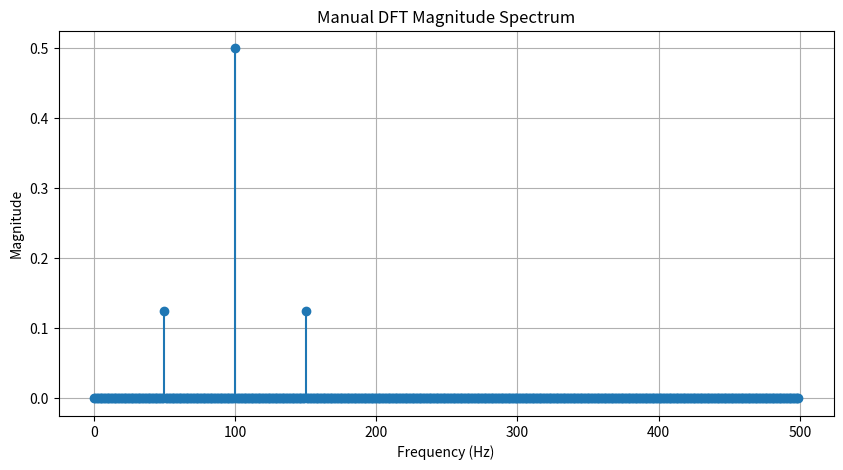
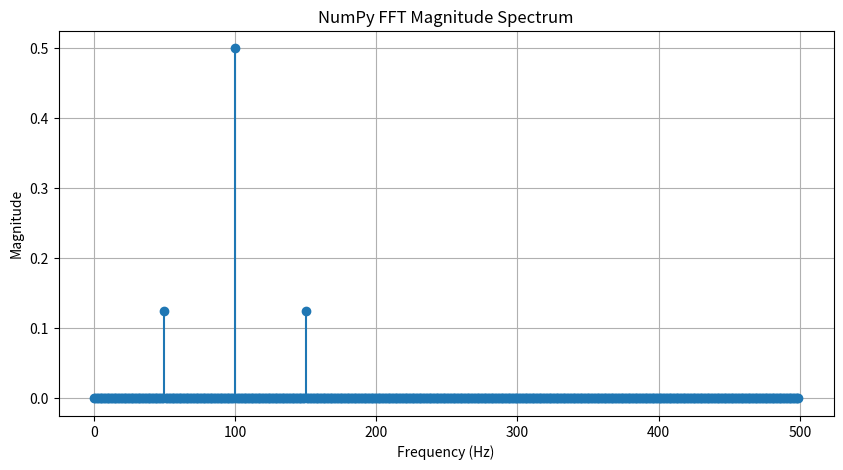

Recreate these plots in Python, in order.
import numpy as np
import matplotlib.pyplot as plt

#=======TASK 2 - CARRIER SIGNAL MODULATION========

def amplitude_shift_keying(carrier_amplitude, 
                         dc_offset, 
                         modulation_amplitude, 
                         modulation_frequency, 
                         carrier_frequency, 
                         signal_duration=None, 
                         sampling_frequency=10000,
                         array_length=None,
                         create_plot=True,
                         show_message_signal=False):
    """
    Generate an amplitude modulated carrier signal.
    """
    # Determine number of samples
    if array_length is not None:
        N = array_length
    elif signal_duration is not None:
        N = int(sampling_frequency * signal_duration)
    else:
        raise ValueError("Either signal_duration or array_length must be provided.")

    # Build time, message, and carrier signals
    time_values = np.arange(N) / sampling_frequency
    message_signal = dc_offset + modulation_amplitude * np.sin(2 * np.pi * modulation_frequency * time_values)
    carrier_wave = carrier_amplitude * np.sin(2 * np.pi * carrier_frequency * time_values)
    modulated_signal = message_signal * carrier_wave

    if create_plot:
        # Plot AM waveform and envelopes
        plt.figure(figsize=(12, 6))
        plt.plot(time_values, modulated_signal, label="Amplitude Modulated Signal")
        plt.plot(time_values,  message_signal * carrier_amplitude, 'r--', alpha=0.7, label="Envelope (upper)")
        plt.plot(time_values, -message_signal * carrier_amplitude, 'r--', alpha=0.7, label="Envelope (lower)")

        # Optionally include original modulation signal
        if show_message_signal:
            scaled_message_signal = (message_signal - np.mean(message_signal)) * carrier_amplitude
            plt.plot(time_values, scaled_message_signal, 'g-', alpha=0.8, label="Original Modulation Signal (scaled)")

        plt.title(f"Amplitude Modulated Signal: Carrier = {carrier_frequency} Hz, Modulation = {modulation_frequency} Hz")
        plt.xlabel("Time (seconds)")
        plt.ylabel("Amplitude")
        plt.grid(True)
        plt.legend()
        plt.tight_layout()
        plt.show()

    return time_values, modulated_signal

#=======TASK 3 - DISCRETE FOURIER TRANSFORM=======

def manual_dft(signal, sampling_frequency=1.0, show_plot=True):
    """
    Compute the Discrete Fourier Transform (DFT) manually (magnitude only).
    """
    N = len(signal)
    magnitudes = np.zeros(N)

    # Compute real and imaginary parts for each frequency bin
    for k in range(N):
        real_part = 0.0  
        imag_part = 0.0   
        for n in range(N):
            angle = (2 * np.pi * k * n) / N
            real_part += signal[n] * np.cos(angle)
            imag_part -= signal[n] * np.sin(angle)

        real_part /= N
        imag_part /= N
        magnitudes[k] = np.sqrt(real_part**2 + imag_part**2)

    # Rescale x-axis into frequency for visualization
    freqs = np.arange(N) * (sampling_frequency / N)

    if show_plot:
        half = N // 2
        plt.figure(figsize=(10,5))
        plt.stem(freqs[:half], magnitudes[:half], basefmt=" ", markerfmt="o")
        plt.title("Manual DFT Magnitude Spectrum")
        plt.xlabel("Frequency (Hz)")
        plt.ylabel("Magnitude")
        plt.grid(True)
        plt.show()

    return freqs, magnitudes


def numpy_dft(signal, sampling_frequency=1.0, show_plot=False):
    """
    Compute the DFT using NumPy's FFT implementation.
    """
    N = len(signal)
    F = np.fft.fft(signal) / N  
    freqs = np.fft.fftfreq(N, d=1/sampling_frequency)

    if show_plot:
        mask = freqs >= 0   
        plt.figure(figsize=(10,5))
        plt.stem(freqs[mask], np.abs(F[mask]), basefmt=" ")
        plt.title("NumPy FFT Magnitude Spectrum")
        plt.xlabel("Frequency (Hz)")
        plt.ylabel("Magnitude")
        plt.grid(True)
        plt.show()

    return freqs, F


# Create a simple sine wave using Task 2

sampling_frequency = 1000

time_array, modulated_carrier_wave = amplitude_shift_keying(
    carrier_amplitude=1.0,
    dc_offset=1.0,
    modulation_amplitude=0.5,
    modulation_frequency=50,
    carrier_frequency=100,
    array_length=1000,
    sampling_frequency=sampling_frequency,
    show_message_signal=False,
    create_plot=False
)

# Compute DFT manually
freqs_manual, mags_manual = manual_dft(modulated_carrier_wave, sampling_frequency=sampling_frequency, show_plot=True)

# Compute DFT using NumPy FFT
freqs_numpy, F_numpy = numpy_dft(modulated_carrier_wave, sampling_frequency=1000, show_plot=True)


